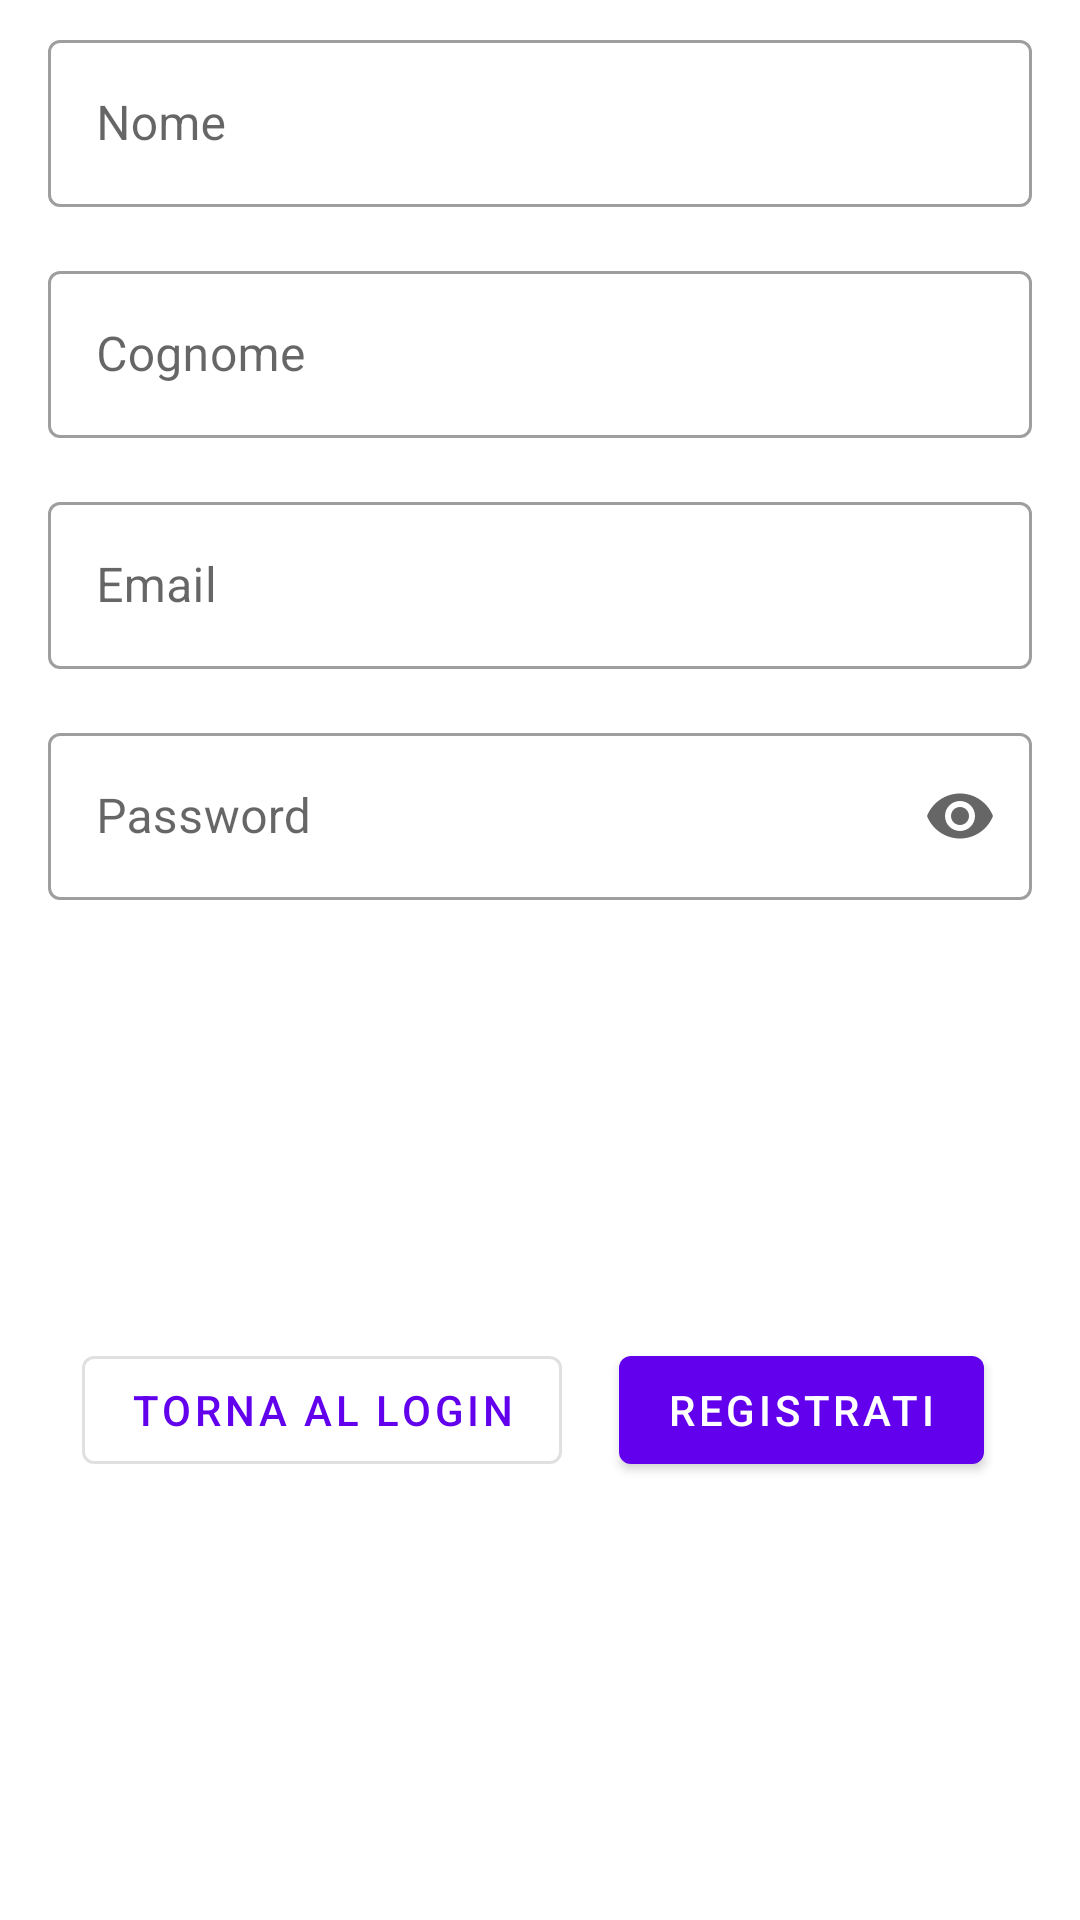

Here is an Android app screen rendered from its layout file. Give the layout XML and the strings, colors and styles it references.
<!-- AndroidManifest.xml: activity theme Theme.MaterialComponents.DayNight -->
<!-- res/layout/activity_register.xml -->
<?xml version="1.0" encoding="utf-8"?>
<layout
    xmlns:android="http://schemas.android.com/apk/res/android"
    xmlns:app="http://schemas.android.com/apk/res-auto"
    xmlns:tools="http://schemas.android.com/tools">

<androidx.constraintlayout.widget.ConstraintLayout
    android:layout_width="match_parent"
    android:layout_height="match_parent"
    tools:context=".Auth.RegisterActivity">

    <com.google.android.material.textfield.TextInputLayout
        android:id="@+id/nomeRegistrazione"
        style="@style/Widget.MaterialComponents.TextInputLayout.OutlinedBox"
        android:layout_width="match_parent"
        android:layout_height="wrap_content"
        android:layout_marginStart="16dp"
        android:layout_marginTop="8dp"
        android:layout_marginEnd="16dp"
        android:hint="@string/firstname"
        app:layout_constraintEnd_toEndOf="parent"
        app:layout_constraintStart_toStartOf="parent"
        app:layout_constraintTop_toTopOf="parent">

        <com.google.android.material.textfield.TextInputEditText
            android:id="@+id/first_name"
            android:layout_width="match_parent"
            android:layout_height="wrap_content"
            android:ems="10"
            android:inputType="textPersonName" />

    </com.google.android.material.textfield.TextInputLayout>

    <com.google.android.material.textfield.TextInputLayout
        android:id="@+id/cognomeRegistrazione"
        style="@style/Widget.MaterialComponents.TextInputLayout.OutlinedBox"
        android:layout_width="match_parent"
        android:layout_height="wrap_content"
        android:layout_marginStart="16dp"
        android:layout_marginTop="16dp"
        android:layout_marginEnd="16dp"
        android:hint="@string/lastname"
        app:layout_constraintEnd_toEndOf="parent"
        app:layout_constraintStart_toStartOf="parent"
        app:layout_constraintTop_toBottomOf="@+id/nomeRegistrazione">

        <com.google.android.material.textfield.TextInputEditText
            android:id="@+id/last_name"
            android:layout_width="match_parent"
            android:layout_height="wrap_content"
            android:ems="10"
            android:inputType="textPersonName" />
    </com.google.android.material.textfield.TextInputLayout>

    <com.google.android.material.textfield.TextInputLayout
        android:id="@+id/emailRegistrazione"
        style="@style/Widget.MaterialComponents.TextInputLayout.OutlinedBox"
        android:layout_width="match_parent"
        android:layout_height="wrap_content"
        android:layout_marginStart="16dp"
        android:layout_marginTop="16dp"
        android:layout_marginEnd="16dp"
        android:hint="@string/email"
        app:layout_constraintEnd_toEndOf="parent"
        app:layout_constraintStart_toStartOf="parent"
        app:layout_constraintTop_toBottomOf="@+id/cognomeRegistrazione">

        <com.google.android.material.textfield.TextInputEditText
            android:id="@+id/RegisterEmail"
            android:layout_width="match_parent"
            android:layout_height="wrap_content"
            android:ems="10"
            android:inputType="textEmailAddress|textPersonName" />
    </com.google.android.material.textfield.TextInputLayout>

    <com.google.android.material.textfield.TextInputLayout
        android:id="@+id/passwordRegistrazione"
        style="@style/Widget.MaterialComponents.TextInputLayout.OutlinedBox"
        android:layout_width="match_parent"
        android:layout_height="wrap_content"
        android:layout_marginStart="16dp"
        android:layout_marginTop="16dp"
        android:layout_marginEnd="16dp"
        android:hint="@string/Password"
        app:endIconMode="password_toggle"
        app:layout_constraintEnd_toEndOf="parent"
        app:layout_constraintStart_toStartOf="parent"
        app:layout_constraintTop_toBottomOf="@+id/emailRegistrazione">

        <com.google.android.material.textfield.TextInputEditText
            android:id="@+id/RegisterPassword"
            android:layout_width="match_parent"
            android:layout_height="wrap_content"
            android:ems="10"
            android:inputType="textPassword" />
    </com.google.android.material.textfield.TextInputLayout>


    <androidx.constraintlayout.widget.ConstraintLayout
        android:layout_width="0dp"
        android:layout_height="wrap_content"
        android:layout_marginStart="8dp"
        android:layout_marginEnd="8dp"
        app:layout_constraintBottom_toBottomOf="parent"
        app:layout_constraintEnd_toEndOf="parent"
        app:layout_constraintHorizontal_bias="1.0"
        app:layout_constraintStart_toStartOf="parent"
        app:layout_constraintTop_toBottomOf="@+id/passwordRegistrazione">

        <Button
            android:id="@+id/RegisterLoginBtn"
            style="?attr/materialButtonOutlinedStyle"
            android:layout_width="wrap_content"
            android:layout_height="wrap_content"
            android:layout_alignParentStart="true"
            android:layout_alignParentEnd="true"
            android:layout_alignParentBottom="true"
            android:layout_marginStart="24dp"
            android:layout_marginEnd="24dp"
            android:text="@string/backToLogin"
            app:icon="@drawable/torna_indietro"
            app:layout_constraintBottom_toBottomOf="parent"
            app:layout_constraintEnd_toStartOf="@+id/RegisterBtn"
            app:layout_constraintStart_toStartOf="parent"
            app:layout_constraintTop_toTopOf="parent" />

        <Button
            android:id="@+id/RegisterBtn"
            android:layout_width="wrap_content"
            android:layout_height="wrap_content"
            android:layout_alignParentStart="true"
            android:layout_alignParentTop="true"
            android:layout_alignParentEnd="true"
            android:layout_marginEnd="24dp"
            android:text="@string/register"
            app:layout_constraintBottom_toBottomOf="parent"
            app:layout_constraintEnd_toEndOf="parent"
            app:layout_constraintTop_toTopOf="parent" />
    </androidx.constraintlayout.widget.ConstraintLayout>

</androidx.constraintlayout.widget.ConstraintLayout>
</layout>
<!-- resources referenced by this layout -->
<resources>
  <string name="Password">Password</string>
  <string name="backToLogin">Torna al Login</string>
  <string name="email">Email</string>
  <string name="firstname">Nome</string>
  <string name="lastname">Cognome</string>
  <string name="register">Registrati</string>
</resources>
